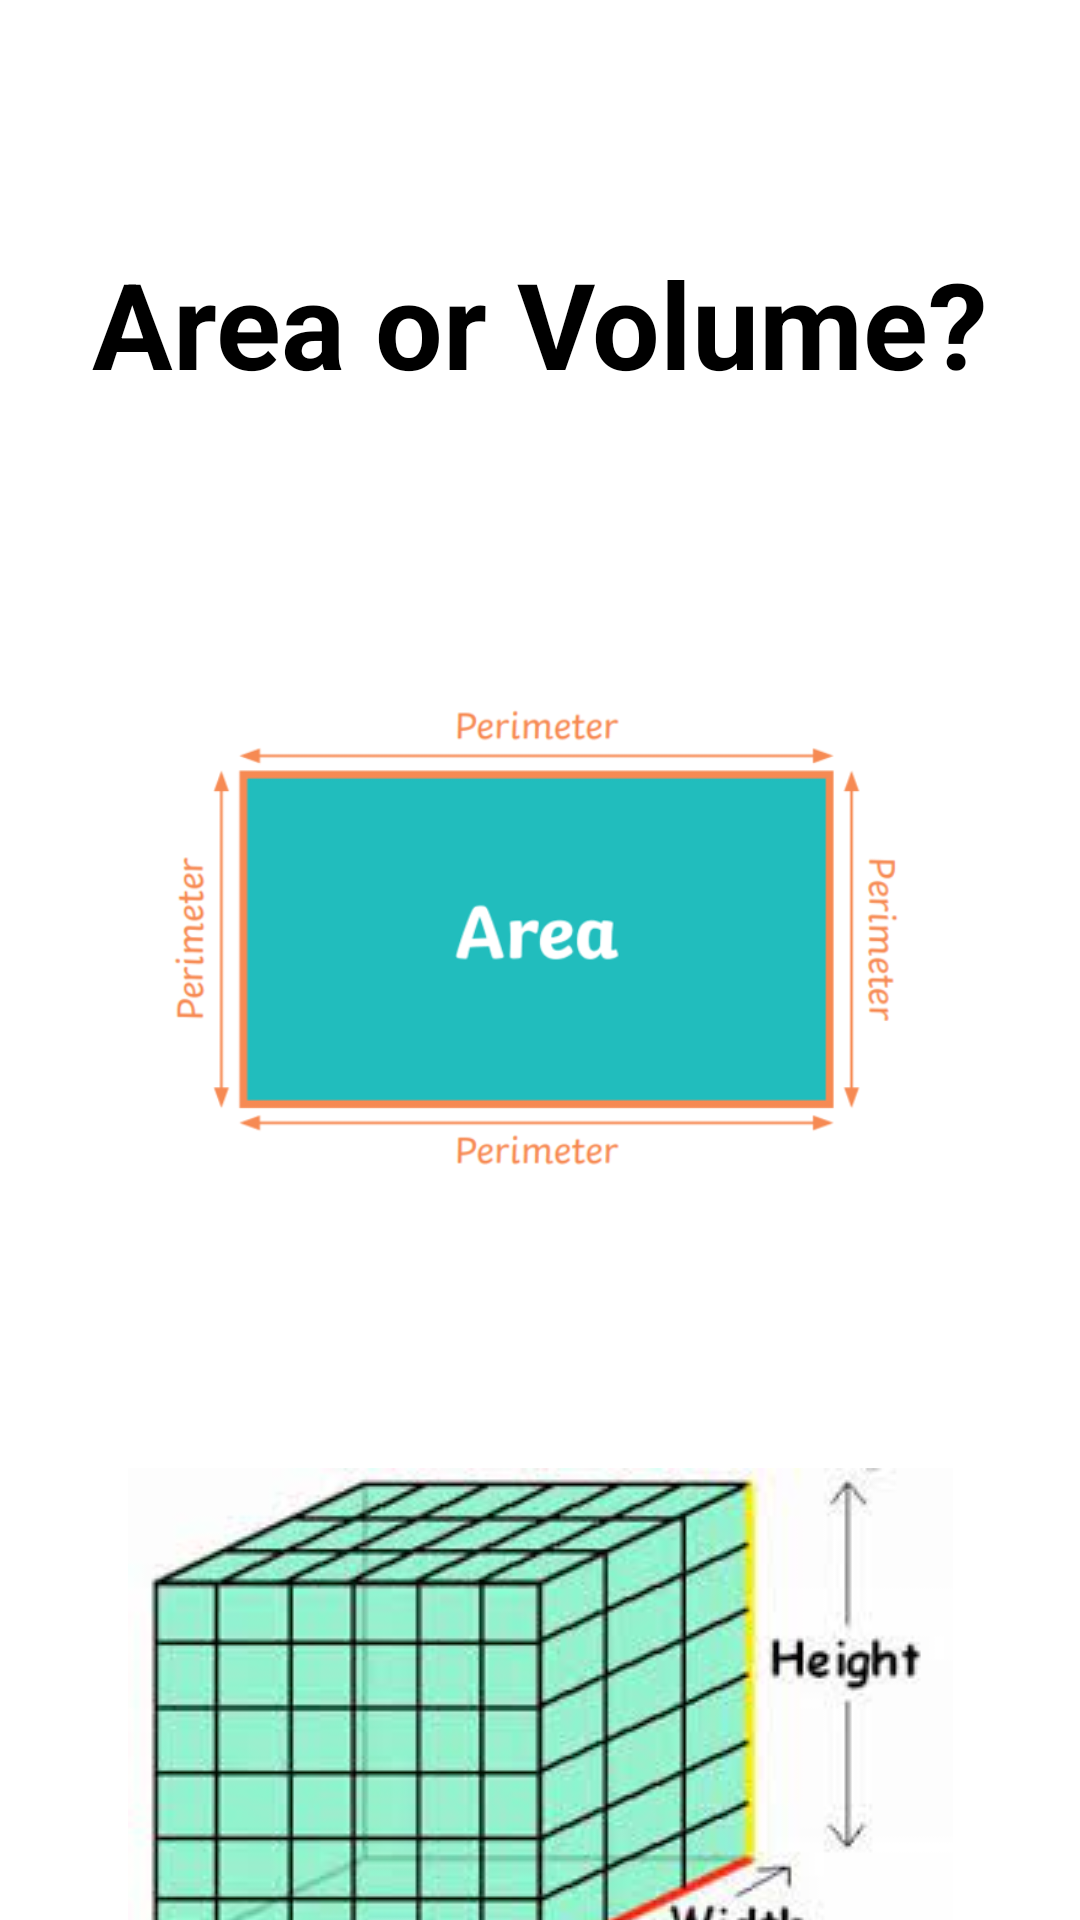

Android layout source for this screen:
<!-- AndroidManifest.xml: application theme Theme.Gamao_PhysicsCalculator -->
<!-- res/layout/introscreen.xml -->
<?xml version="1.0" encoding="utf-8"?>
<androidx.constraintlayout.widget.ConstraintLayout xmlns:android="http://schemas.android.com/apk/res/android"
    xmlns:app="http://schemas.android.com/apk/res-auto"
    xmlns:tools="http://schemas.android.com/tools"
    android:layout_width="match_parent"
    android:layout_height="match_parent">

    <ImageView
        android:id="@+id/imgArea"
        android:layout_width="258dp"
        android:layout_height="211dp"
        android:layout_marginTop="72dp"
        android:src="@drawable/area"
        app:layout_constraintEnd_toEndOf="parent"
        app:layout_constraintHorizontal_bias="0.5"
        app:layout_constraintStart_toStartOf="parent"
        app:layout_constraintTop_toBottomOf="@+id/textView" />

    <ImageView
        android:id="@+id/imgVolume"
        android:layout_width="wrap_content"
        android:layout_height="wrap_content"
        android:layout_marginTop="72dp"
        android:src="@drawable/volume"
        app:layout_constraintEnd_toEndOf="parent"
        app:layout_constraintStart_toStartOf="parent"
        app:layout_constraintTop_toBottomOf="@+id/imgArea" />

    <TextView
        android:id="@+id/textView"
        android:layout_width="wrap_content"
        android:layout_height="wrap_content"
        android:layout_marginTop="81dp"
        android:text="Area or Volume?"
        android:textStyle="bold"
        android:textSize="40dp"
        android:textColor="@color/black"
        app:layout_constraintEnd_toEndOf="parent"
        app:layout_constraintStart_toStartOf="parent"
        app:layout_constraintTop_toTopOf="parent" />
</androidx.constraintlayout.widget.ConstraintLayout>
<!-- resources referenced by this layout -->
<resources>
  <!-- drawable area: png bitmap (drawable, 12990 bytes) -->
  <!-- drawable volume: jpg bitmap (drawable, 10996 bytes) -->
  <style name="Theme.Gamao_PhysicsCalculator" parent="Theme.MaterialComponents.DayNight.DarkActionBar">
          
          <item name="colorPrimary">@color/purple_500</item>
          <item name="colorPrimaryVariant">@color/purple_700</item>
          <item name="colorOnPrimary">@color/white</item>
          
          <item name="colorSecondary">@color/teal_200</item>
          <item name="colorSecondaryVariant">@color/teal_700</item>
          <item name="colorOnSecondary">@color/black</item>
          
          <item name="android:statusBarColor" tools:targetApi="l">?attr/colorPrimaryVariant</item>
          
      </style>
  <!-- not gathered from this repository: default colours our renderer supplied (Android Studio template values) -->
  <color name="purple_500">#FF6200EE</color>
  <color name="purple_700">#FF3700B3</color>
  <color name="teal_200">#FF03DAC5</color>
  <color name="teal_700">#FF018786</color>
  <color name="black">#FF000000</color>
  <color name="white">#FFFFFFFF</color>
</resources>
